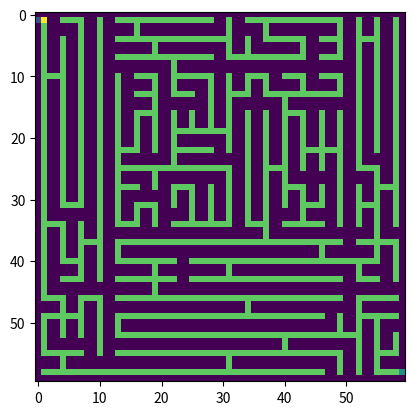

Recreate this plot in Python.
# https://blog.csdn.net/juzihongle1/article/details/73135920

import random
import numpy as np

# 这个函数将当前区域划分为四个小区域，并随机的在三个区域挖洞，
# 让四个区域彼此联通，分隔与挖洞点都是随机生成的。


def Recursive_division(r1, r2, c1, c2, M, image):
    if r1 < r2 and c1 < c2:
        rm = random.randint(r1, r2-1)
        cm = random.randint(c1, c2-1)
        cd1 = random.randint(c1, cm)
        cd2 = random.randint(cm+1, c2)
        rd1 = random.randint(r1, rm)
        rd2 = random.randint(rm+1, r2)
        d = random.randint(1, 4)
        if d == 1:
            M[rd2, cm, 2] = 1
            M[rd2, cm+1, 0] = 1
            M[rm, cd1, 3] = 1
            M[rm+1, cd1, 1] = 1
            M[rm, cd2, 3] = 1
            M[rm+1, cd2, 1] = 1
        elif d == 2:
            M[rd1, cm, 2] = 1
            M[rd1, cm+1, 0] = 1
            M[rm, cd1, 3] = 1
            M[rm+1, cd1, 1] = 1
            M[rm, cd2, 3] = 1
            M[rm+1, cd2, 1] = 1
        elif d == 3:
            M[rd1, cm, 2] = 1
            M[rd1, cm+1, 0] = 1
            M[rd2, cm, 2] = 1
            M[rd2, cm+1, 0] = 1
            M[rm, cd2, 3] = 1
            M[rm+1, cd2, 1] = 1
        elif d == 4:
            M[rd1, cm, 2] = 1
            M[rd1, cm+1, 0] = 1
            M[rd2, cm, 2] = 1
            M[rd2, cm+1, 0] = 1
            M[rm, cd1, 3] = 1
            M[rm+1, cd1, 1] = 1

        Recursive_division(r1, rm, c1, cm, M, image)
        Recursive_division(r1, rm, cm+1, c2, M, image)
        Recursive_division(rm+1, r2, cm+1, c2, M, image)
        Recursive_division(rm+1, r2, c1, cm, M, image)

    elif r1 < r2:
        rm = random.randint(r1, r2-1)
        M[rm, c1, 3] = 1
        M[rm+1, c1, 1] = 1
        Recursive_division(r1, rm, c1, c1, M, image)
        Recursive_division(rm+1, r2, c1, c1, M, image)
    elif c1 < c2:
        cm = random.randint(c1, c2-1)
        M[r1, cm, 2] = 1
        M[r1, cm+1, 0] = 1
        Recursive_division(r1, r1, c1, cm, M, image)
        Recursive_division(r1, r1, cm+1, c2, M, image)


def generateMaze(nrow, ncol, seed):
    random.seed(seed)
    # num_rows = int(input("Rows: "))                 # number of rows
    # num_cols = int(input("Columns: "))              # number of columns
    num_rows = nrow
    num_cols = ncol
    r1 = 0
    r2 = num_rows-1
    c1 = 0
    c2 = num_cols-1

    pscl = 3
    # The array M is going to hold the array information for each cell.
    # The first four coordinates tell if walls exist on those sides
    # and the fifth indicates if the cell has been visited in the search.
    # M(LEFT, UP, RIGHT, DOWN, CHECK_IF_VISITED)
    M = np.zeros((num_rows, num_cols, 5), dtype=np.uint8)

    # The array image is going to be the output image to display
    image = np.zeros((num_rows*pscl, num_cols*pscl), dtype=np.uint8)

    Recursive_division(r1, r2, c1, c2, M, image)

    # Open the walls at the start and finish
    # Open the walls at the start and finish
    M[0, 0, 0] = 1
    M[num_rows-1, num_cols-1, 2] = 1
    # Generate the image for display
    for row in range(0, num_rows):
        for col in range(0, num_cols):
            cell_data = M[row, col]
            for i in range(pscl*row+1, pscl*row+2):
                image[i, range(pscl*col+1, pscl*col+2)] = 3
            if cell_data[0] == 1:
                image[range(pscl*row+1, pscl*row+2), range(pscl*col, pscl*col+1)] = 3
            if cell_data[1] == 1:
                image[range(pscl*row, pscl*row+1), range(pscl*col+1, pscl*col+2)] = 3
            if cell_data[2] == 1:
                image[range(pscl*row+1, pscl*row+2), range(pscl*col+2, pscl*col+3)] = 3
            if cell_data[3] == 1:
                image[range(pscl*row+2, pscl*row+3), range(pscl*col+1, pscl*col+2)] = 3

    start = 1, 0
    end   = -2, -1
    image[start[0], start[1]] = 1
    image[end[0], end[1]] = 2

    return image


if __name__ == "__main__":
    image = generateMaze(nrow=20, ncol=20, seed=1234)
    image[1,1] = 4
    # Display the image
    from matplotlib import pyplot as plt
    plt.imshow(image, interpolation='none')
    plt.show()
    # print(image[:10, :10])
